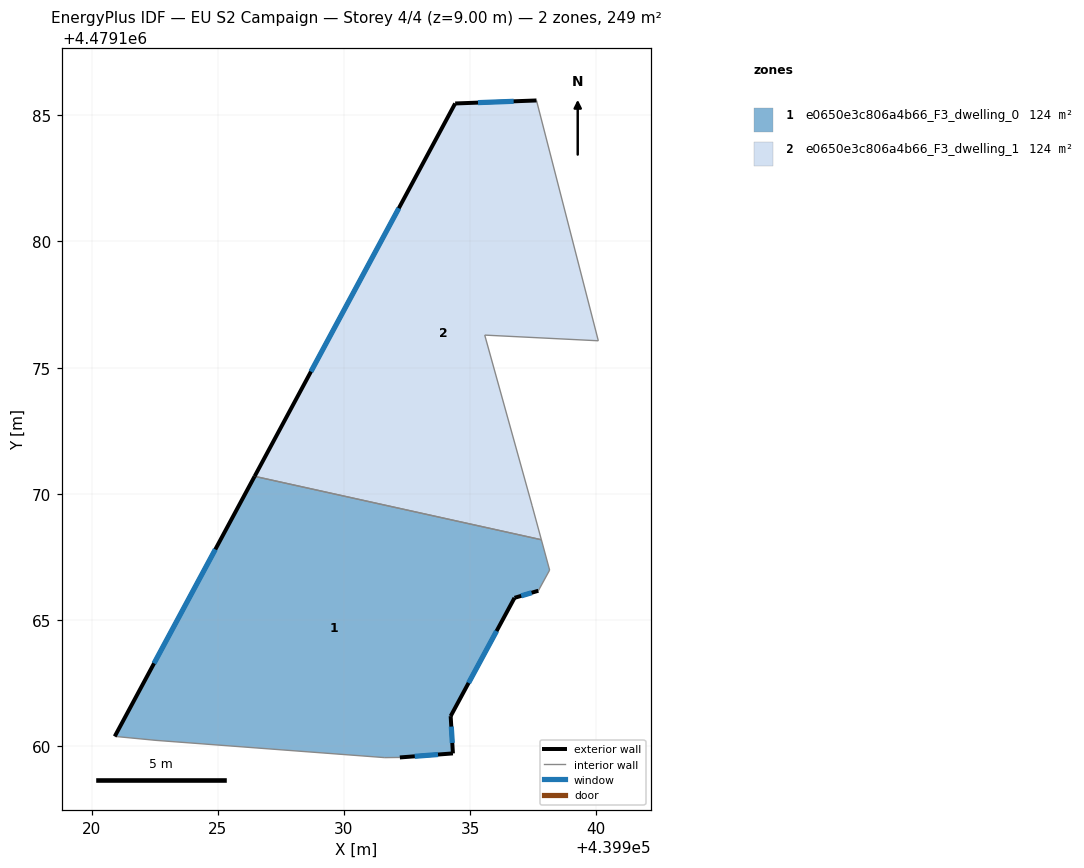
=== STOREY PLAN SPEC (per zone: floor XY polygon, exterior-wall plan segments, windows/doors) ===
zone 1: e0650e3c806a4b66_F3_dwelling_0  (124.4 m²)
  floor: (439934.32, 4479159.72) (439934.23, 4479161.19) (439936.76, 4479165.88) (439937.70, 4479166.16) (439938.15, 4479166.98) (439937.82, 4479168.18) (439926.46, 4479170.70) (439920.92, 4479160.39) (439922.55, 4479160.23) (439931.62, 4479159.55) (439932.21, 4479159.56)
  exterior wall: (439936.76, 4479165.88) – (439934.23, 4479161.19)  [5.3 m]
    window: (439936.05, 4479164.56) – (439934.94, 4479162.51)  [3.1 m²]
  exterior wall: (439934.23, 4479161.19) – (439934.32, 4479159.72)  [1.5 m]
    window: (439934.25, 4479160.78) – (439934.29, 4479160.13)  [0.9 m²]
  exterior wall: (439934.32, 4479159.72) – (439932.21, 4479159.56)  [2.1 m]
    window: (439933.73, 4479159.67) – (439932.80, 4479159.60)  [1.2 m²]
  exterior wall: (439920.92, 4479160.39) – (439926.46, 4479170.70)  [11.7 m]
    window: (439922.47, 4479163.28) – (439924.90, 4479167.80)  [6.7 m²]
  exterior wall: (439937.70, 4479166.16) – (439936.76, 4479165.88)  [1.0 m]
    window: (439937.44, 4479166.08) – (439937.02, 4479165.96)  [0.6 m²]
  interior walls: 6
zone 2: e0650e3c806a4b66_F3_dwelling_1  (124.4 m²)
  floor: (439937.82, 4479168.18) (439937.46, 4479169.53) (439935.58, 4479176.29) (439940.08, 4479176.07) (439937.63, 4479185.59) (439934.41, 4479185.47) (439926.46, 4479170.70)
  exterior wall: (439926.46, 4479170.70) – (439934.41, 4479185.47)  [16.8 m]
    window: (439928.69, 4479174.84) – (439932.17, 4479181.32)  [9.7 m²]
  exterior wall: (439934.41, 4479185.47) – (439937.63, 4479185.59)  [3.2 m]
    window: (439935.31, 4479185.50) – (439936.72, 4479185.55)  [1.9 m²]
  interior walls: 5

=== DERIVED (storey summary) ===
Building: EU S2 Campaign
Storey: 4 of 4  (floor level z = 9.00 m)
Storey gross floor area: 248.8 m²
Zones on this storey: 2
  - e0650e3c806a4b66_F3_dwelling_0: floor 124.4 m²; exterior wall 21.6 m (64.8 m²); 5 window(s) 12.4 m²; WWR 19.2%
  - e0650e3c806a4b66_F3_dwelling_1: floor 124.4 m²; exterior wall 20.0 m (60.0 m²); 2 window(s) 11.5 m²; WWR 19.2%
Zone adjacency (shared interzone walls):
  - e0650e3c806a4b66_F3_dwelling_0 ↔ e0650e3c806a4b66_F3_dwelling_1